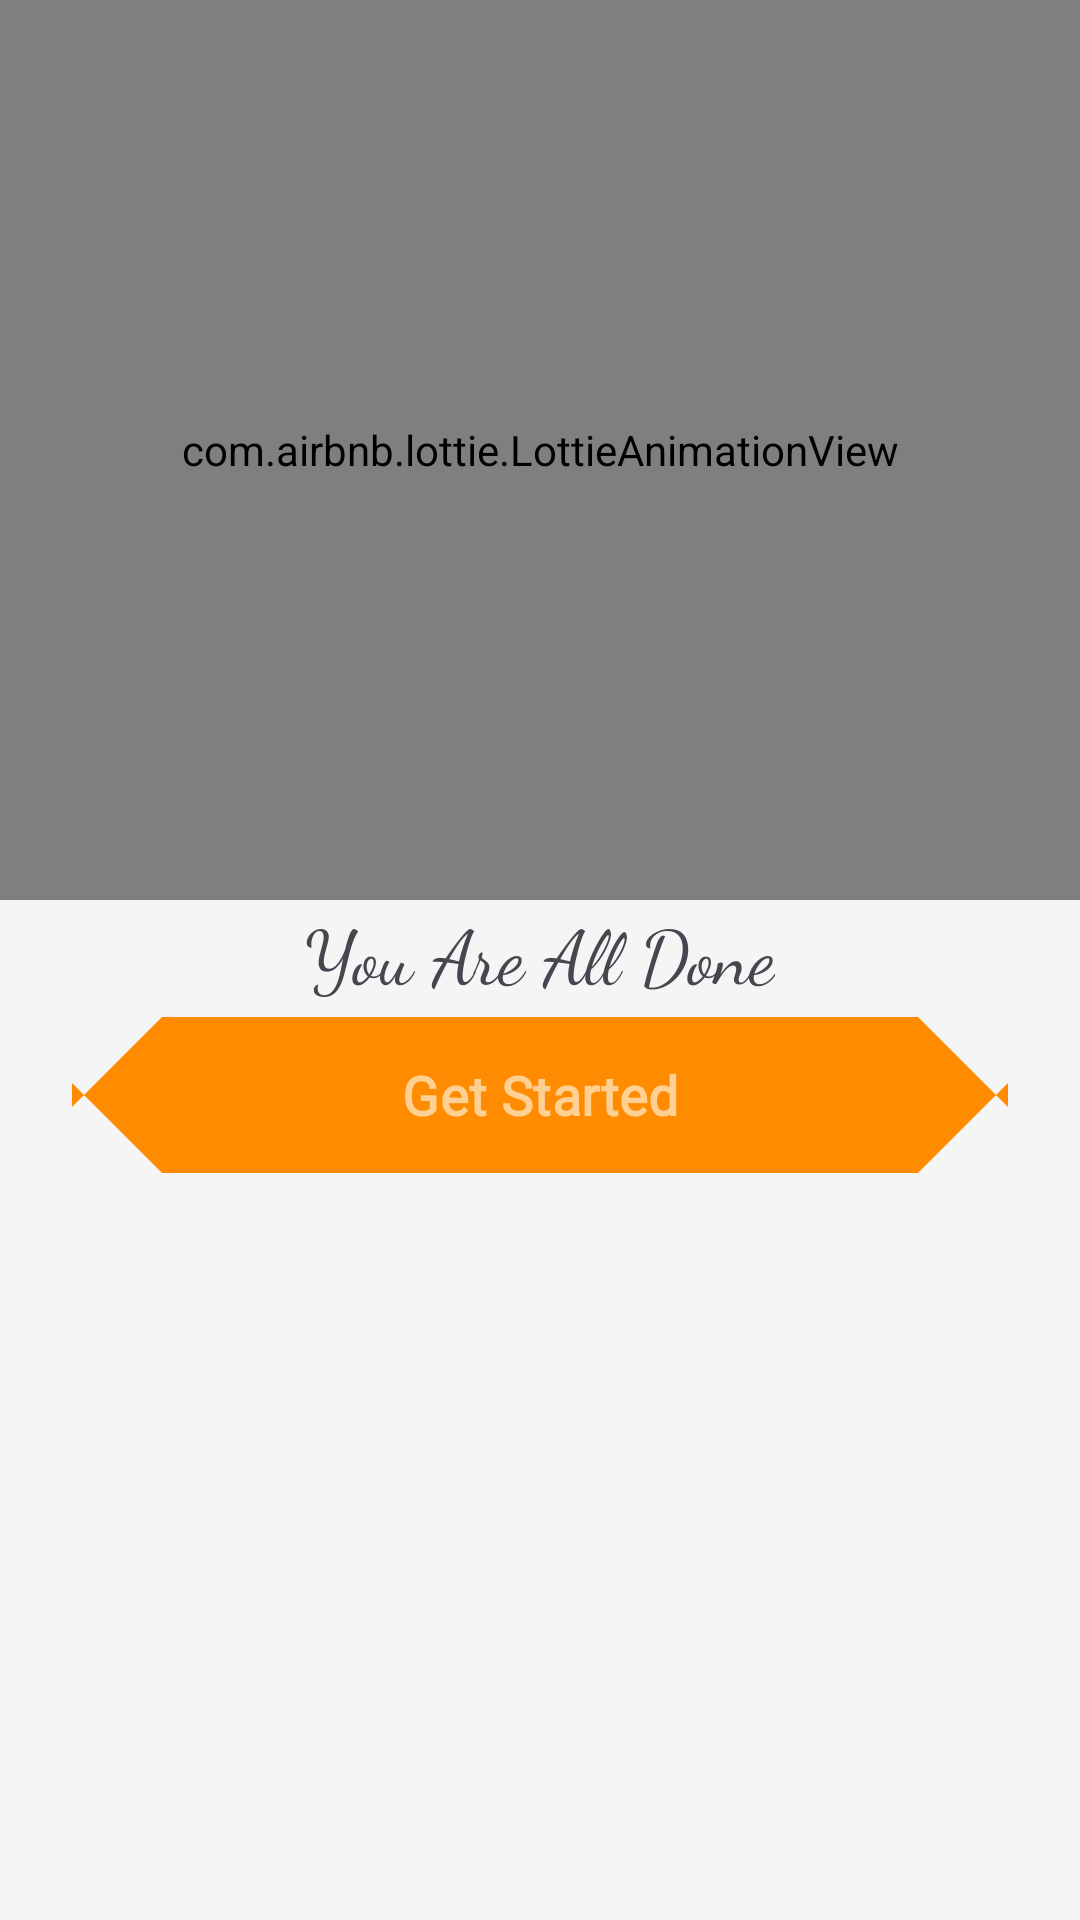

Reconstruct the res/layout file that produces this screen, plus the resources it refers to.
<!-- AndroidManifest.xml: application theme Theme.InfiflyRecipe -->
<!-- res/layout/profile_readytouse_error6.xml -->
<?xml version="1.0" encoding="utf-8"?>
<LinearLayout xmlns:android="http://schemas.android.com/apk/res/android"
    xmlns:tools="http://schemas.android.com/tools"
    android:layout_width="match_parent"
    android:layout_height="wrap_content"
    xmlns:app="http://schemas.android.com/apk/res-auto"
    android:orientation="vertical"
    android:gravity="center_horizontal">

    <com.airbnb.lottie.LottieAnimationView
        android:id="@+id/lottieAnimationView_All_Right"
        android:layout_width="match_parent"
        android:layout_height="300dp"
        android:scaleType="center"
        app:layout_constraintEnd_toEndOf="parent"
        app:layout_constraintStart_toStartOf="parent"
        app:layout_constraintTop_toTopOf="parent"
        app:lottie_autoPlay="true"
        app:lottie_loop="true"
        app:lottie_rawRes="@raw/done_green" />

    <com.airbnb.lottie.LottieAnimationView
        android:id="@+id/lottieAnimationView_Wrong"
        android:layout_width="match_parent"
        android:layout_height="300dp"
        android:scaleType="center"
        app:layout_constraintEnd_toEndOf="parent"
        app:layout_constraintStart_toStartOf="parent"
        app:layout_constraintTop_toTopOf="parent"
        app:lottie_autoPlay="true"
        app:lottie_loop="true"
        app:lottie_rawRes="@raw/failed"
        android:visibility="gone"/>

    <TextView
        android:id="@+id/textView4"
        android:layout_width="wrap_content"
        android:layout_height="wrap_content"
        android:text="You Are All Done"
        android:textSize="25sp"
        android:fontFamily="cursive"
        app:layout_constraintEnd_toEndOf="parent"
        app:layout_constraintStart_toStartOf="parent"
        app:layout_constraintTop_toBottomOf="@+id/lottieAnimationView_All_Right" />

    <com.google.android.material.button.MaterialButton
        android:id="@+id/btnGetStarted"
        android:layout_width="match_parent"
        android:layout_height="60dp"
        android:layout_marginHorizontal="24dp"
        android:layout_marginBottom="24dp"
        android:text="Get Started"
        android:textSize="18sp"
        android:textStyle="bold"
        app:backgroundTint="#FF8C00"
        app:cornerRadius="30dp"
        app:layout_constraintBottom_toBottomOf="parent"
        app:layout_constraintEnd_toEndOf="parent"
        app:layout_constraintStart_toStartOf="parent" />

    <TextView
        android:id="@+id/tvErrorMessage2"
        android:layout_width="match_parent"
        android:layout_height="wrap_content"
        android:textColor="#FF0000"
        android:visibility="gone"
        app:layout_constraintTop_toTopOf="parent"
        app:layout_constraintBottom_toBottomOf="parent"
        app:layout_constraintLeft_toLeftOf="parent"
        app:layout_constraintRight_toRightOf="parent"/>

</LinearLayout>
<!-- resources referenced by this layout -->
<resources>
  <color name="main_2">#FFD093</color>
  <color name="main_1">#FF9000</color>
  <color name="white">#FFFFFFFF</color>
  <color name="main_3">#FFC738</color>
  <color name="main_4">#F5F5F5</color>
  <style name="Widget.App.BottomNavigationView" parent="Widget.Material3.BottomNavigationView">
              <item name="materialThemeOverlay">@style/ThemeOverlay.App.BottomNavigationView</item>
              <item name="backgroundTint">@android:color/white</item>
              <item name="itemIconTint">@color/nav_item_color_state</item>
              <item name="itemTextColor">@color/nav_item_color_state</item>
              <item name="itemRippleColor">@color/main_1_d</item>
          </style>
  <style name="Widget.App.Button.TextButton" parent="Widget.Material3.Button.TextButton">
          <item name="materialThemeOverlay">@style/ThemeOverlay.App.Button.TextButton</item>
          <item name="android:textAppearance">@style/TextAppearance.App.Button</item>
          <item name="shapeAppearance">@style/ShapeAppearance.App.Button</item>
      </style>
  <style name="Widget.App.Button.OutlinedButton" parent="Widget.Material3.Button.OutlinedButton">
          <item name="materialThemeOverlay">@style/ThemeOverlay.App.Button.TextButton</item>
          <item name="android:textAppearance">@style/TextAppearance.App.Button</item>
          <item name="shapeAppearance">@style/ShapeAppearance.App.Button</item>
      </style>
  <style name="Widget.App.Button" parent="Widget.Material3.Button">
          <item name="materialThemeOverlay">@style/ThemeOverlay.App.Button</item>
          <item name="android:textAppearance">@style/TextAppearance.App.Button</item>
          <item name="shapeAppearance">@style/ShapeAppearance.App.Button</item>
      </style>
  <style name="Widget.App.TextInputLayout" parent="Widget.Material3.TextInputLayout.OutlinedBox">
          <item name="materialThemeOverlay">@style/ThemeOverlay.App.TextInputLayout</item>
          <item name="shapeAppearance">@style/ShapeAppearance.App.Corner.ExtraSmall</item>
          <item name="hintTextColor">?attr/colorOnSurface</item>
      </style>
  <style name="ThemeOverlay.App.BottomNavigationView" parent="">
              <item name="colorPrimary">@color/main_1</item>
          </style>
  <color name="main_1_d">#95FF9000</color>
  <style name="ThemeOverlay.App.Button.TextButton" parent="ThemeOverlay.Material3.Button.TextButton">
          <item name="colorOnContainer">@color/main_2</item>
      </style>
  <style name="TextAppearance.App.Button" parent="TextAppearance.Material3.LabelLarge">
          <item name="fontFamily">@font/plus_jakarta_sans</item>
          <item name="android:fontFamily">@font/plus_jakarta_sans</item>
      </style>
  <style name="ShapeAppearance.App.Button" parent="">
          <item name="cornerFamily">cut</item>
          <item name="cornerSize">4dp</item>
      </style>
  <style name="ThemeOverlay.App.Button" parent="ThemeOverlay.Material3.Button">
          <item name="colorContainer">@color/main_2_d</item>
          <item name="colorOnContainer">@color/main_2</item>
      </style>
  <style name="ShapeAppearance.App.Corner.ExtraSmall" parent="ShapeAppearance.Material3.Corner.ExtraSmall">
          <item name="cornerFamily">cut</item>
          <item name="cornerSize">4dp</item>
      </style>
  <color name="main_2_d">#ffedd5</color>
  <color name="black">#FF000000</color>
  <style name="TextAppearance.App.TitleMedium" parent="TextAppearance.Material3.TitleMedium">
          <item name="fontFamily">@font/plus_jakarta_sans</item>
          <item name="android:fontFamily">@font/plus_jakarta_sans</item>
      </style>
  <style name="TextAppearance.App.BodySmall" parent="TextAppearance.Material3.BodySmall">
          <item name="fontFamily">@font/plus_jakarta_sans</item>
          <item name="android:fontFamily">@font/plus_jakarta_sans</item>
      </style>
</resources>
